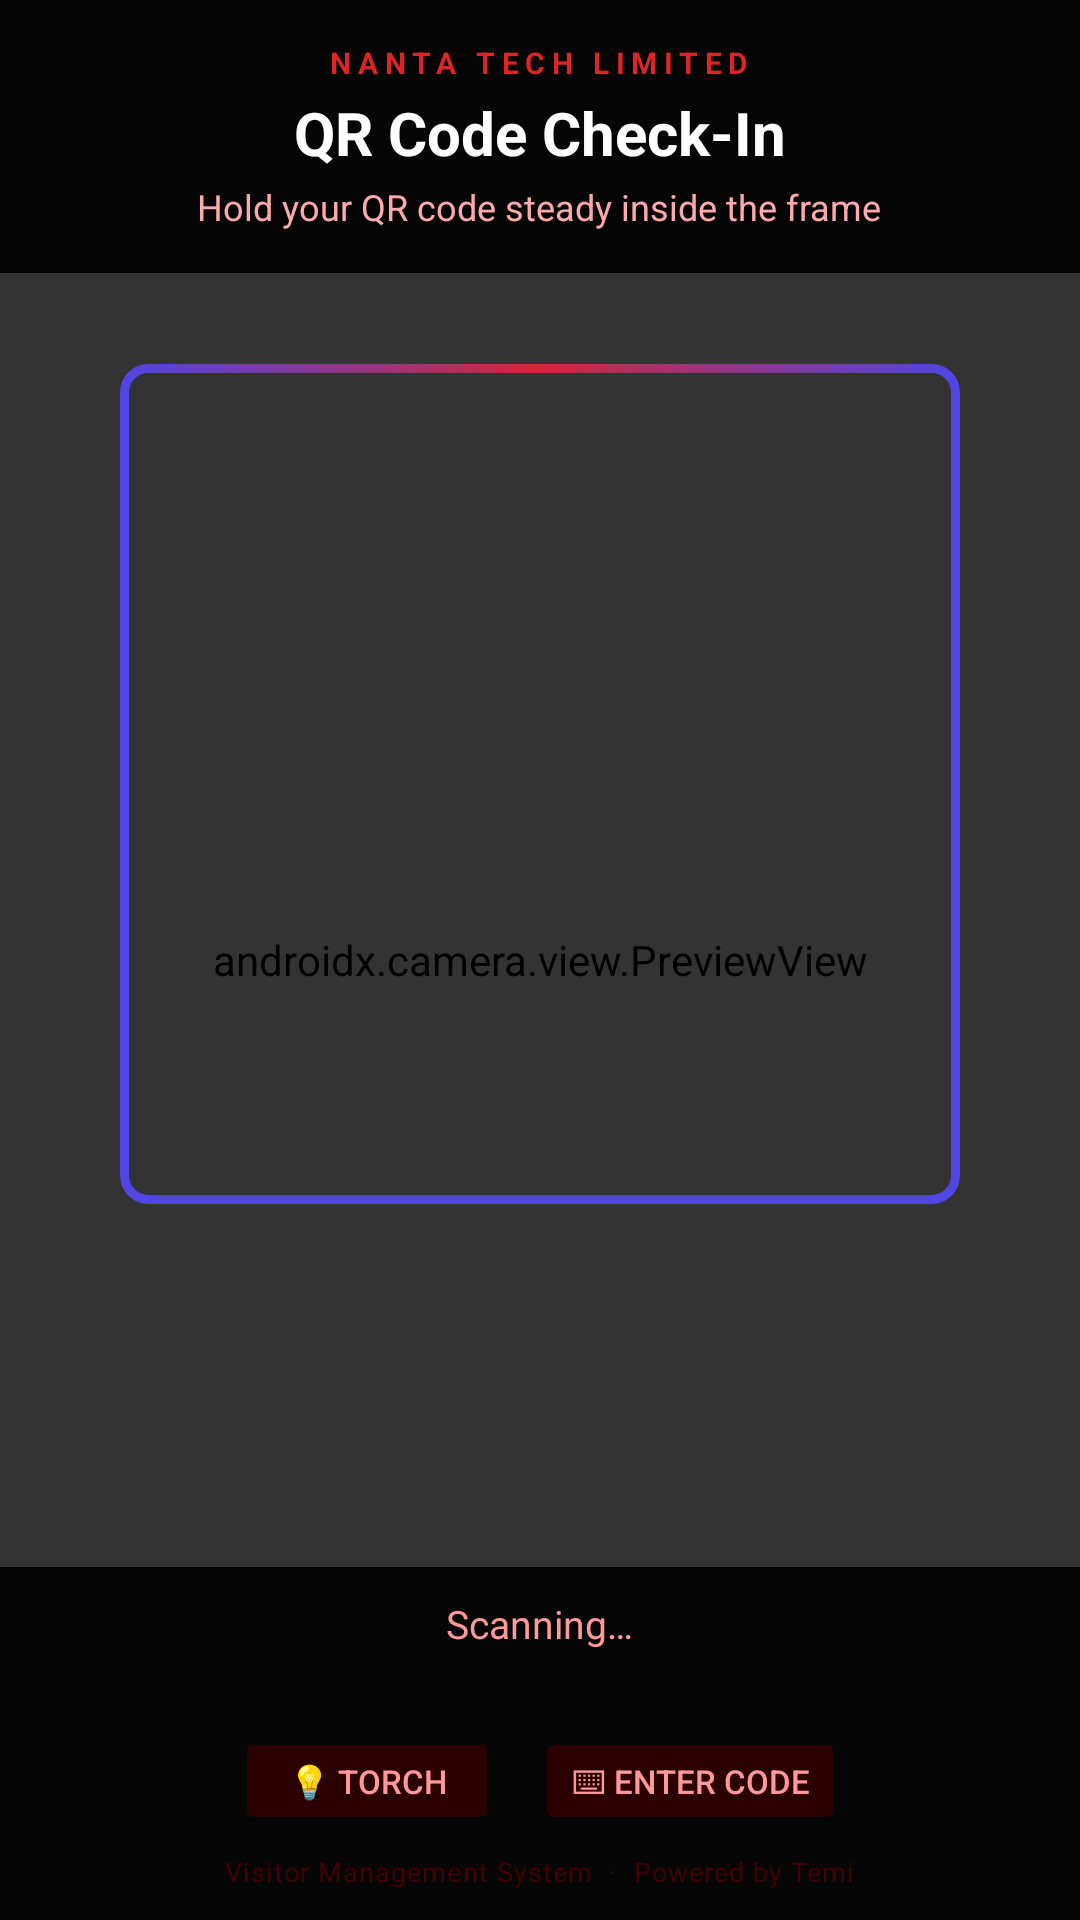

Here is an Android app screen rendered from its layout file. Give the layout XML and the strings, colors and styles it references.
<!-- AndroidManifest.xml: application theme Theme.AppCompat.Light.NoActionBar -->
<!-- res/layout/activity_qr_scan.xml -->
<?xml version="1.0" encoding="utf-8"?>
<androidx.constraintlayout.widget.ConstraintLayout
    xmlns:android="http://schemas.android.com/apk/res/android"
    xmlns:app="http://schemas.android.com/apk/res-auto"
    android:layout_width="match_parent"
    android:layout_height="match_parent"
    android:background="#000000">

    
    <androidx.camera.view.PreviewView
        android:id="@+id/previewView"
        android:layout_width="0dp"
        android:layout_height="0dp"
        app:layout_constraintTop_toTopOf="parent"
        app:layout_constraintBottom_toBottomOf="parent"
        app:layout_constraintStart_toStartOf="parent"
        app:layout_constraintEnd_toEndOf="parent"/>

    
    <View
        android:layout_width="0dp"
        android:layout_height="0dp"
        android:background="#99000000"
        app:layout_constraintTop_toTopOf="parent"
        app:layout_constraintBottom_toBottomOf="parent"
        app:layout_constraintStart_toStartOf="parent"
        app:layout_constraintEnd_toEndOf="parent"/>

    
    <View
        android:id="@+id/scanOverlay"
        android:layout_width="280dp"
        android:layout_height="280dp"
        android:background="@drawable/qr_scan_frame"
        app:layout_constraintTop_toTopOf="parent"
        app:layout_constraintBottom_toTopOf="@+id/bottomBar"
        app:layout_constraintStart_toStartOf="parent"
        app:layout_constraintEnd_toEndOf="parent"/>

    
    <View
        android:id="@+id/scanLine"
        android:layout_width="0dp"
        android:layout_height="3dp"
        android:background="@drawable/scan_line_gradient"
        android:alpha="0.9"
        app:layout_constraintStart_toStartOf="@+id/scanOverlay"
        app:layout_constraintEnd_toEndOf="@+id/scanOverlay"
        app:layout_constraintTop_toTopOf="@+id/scanOverlay"/>

    
    <View
        android:id="@+id/scanFlash"
        android:layout_width="0dp"
        android:layout_height="0dp"
        android:background="#3322C55E"
        android:alpha="0"
        app:layout_constraintTop_toTopOf="@+id/scanOverlay"
        app:layout_constraintBottom_toBottomOf="@+id/scanOverlay"
        app:layout_constraintStart_toStartOf="@+id/scanOverlay"
        app:layout_constraintEnd_toEndOf="@+id/scanOverlay"/>

    
    <LinearLayout
        android:layout_width="0dp"
        android:layout_height="wrap_content"
        android:orientation="vertical"
        android:gravity="center"
        android:paddingTop="14dp"
        android:paddingBottom="14dp"
        android:paddingStart="32dp"
        android:paddingEnd="32dp"
        android:background="#E6000000"
        app:layout_constraintTop_toTopOf="parent"
        app:layout_constraintStart_toStartOf="parent"
        app:layout_constraintEnd_toEndOf="parent">

        <TextView
            android:text="NANTA TECH LIMITED"
            android:textSize="10sp"
            android:textColor="#DC2626"
            android:letterSpacing="0.22"
            android:textStyle="bold"
            android:layout_width="wrap_content"
            android:layout_height="wrap_content"/>

        <TextView
            android:text="QR Code Check-In"
            android:textSize="20sp"
            android:textColor="#FFFFFF"
            android:textStyle="bold"
            android:layout_width="wrap_content"
            android:layout_height="wrap_content"
            android:layout_marginTop="3dp"/>

        <TextView
            android:id="@+id/tvInstruction"
            android:text="Hold your QR code steady inside the frame"
            android:textSize="12sp"
            android:textColor="#FFAAAA"
            android:layout_width="wrap_content"
            android:layout_height="wrap_content"
            android:layout_marginTop="3dp"/>
    </LinearLayout>

    
    <LinearLayout
        android:id="@+id/bottomBar"
        android:layout_width="0dp"
        android:layout_height="wrap_content"
        android:orientation="vertical"
        android:gravity="center"
        android:paddingTop="10dp"
        android:paddingBottom="10dp"
        android:background="#E6000000"
        app:layout_constraintBottom_toBottomOf="parent"
        app:layout_constraintStart_toStartOf="parent"
        app:layout_constraintEnd_toEndOf="parent">

        <TextView
            android:id="@+id/tvScanStatus"
            android:text="Scanning…"
            android:textSize="13sp"
            android:textColor="#FF9999"
            android:layout_width="wrap_content"
            android:layout_height="wrap_content"/>

        <TextView
            android:id="@+id/tvCountdown"
            android:text=""
            android:textSize="11sp"
            android:textColor="#660000"
            android:layout_width="wrap_content"
            android:layout_height="wrap_content"
            android:layout_marginTop="3dp"/>

        
        <LinearLayout
            android:layout_width="wrap_content"
            android:layout_height="wrap_content"
            android:orientation="horizontal"
            android:gravity="center"
            android:layout_marginTop="8dp">

            <Button
                android:id="@+id/btnTorch"
                android:layout_width="wrap_content"
                android:layout_height="36dp"
                android:text="💡 Torch"
                android:textSize="11sp"
                android:textColor="#FF9999"
                android:backgroundTint="#2a0000"
                android:layout_marginEnd="12dp"/>

            <Button
                android:id="@+id/btnManualEntry"
                android:layout_width="wrap_content"
                android:layout_height="36dp"
                android:text="⌨ Enter Code"
                android:textSize="11sp"
                android:textColor="#FF9999"
                android:backgroundTint="#2a0000"/>
        </LinearLayout>

        <TextView
            android:text="Visitor Management System  ·  Powered by Temi"
            android:textSize="9sp"
            android:textColor="#440000"
            android:letterSpacing="0.04"
            android:layout_width="wrap_content"
            android:layout_height="wrap_content"
            android:layout_marginTop="6dp"/>
    </LinearLayout>

</androidx.constraintlayout.widget.ConstraintLayout>
<!-- resources referenced by this layout -->
<resources>
  <!-- drawable qr_scan_frame (drawable) -->
  <?xml version="1.0" encoding="utf-8"?>
  <shape xmlns:android="http://schemas.android.com/apk/res/android"
      android:shape="rectangle">
      <stroke
          android:width="3dp"
          android:color="#4f46e5"/>
      <corners android:radius="8dp"/>
  </shape>
  <!-- drawable scan_line_gradient (drawable) -->
  <?xml version="1.0" encoding="utf-8"?>
  <shape xmlns:android="http://schemas.android.com/apk/res/android"
      android:shape="rectangle">
      <gradient
          android:startColor="#00DC2626"
          android:centerColor="#FFDC2626"
          android:endColor="#00DC2626"
          android:angle="0"/>
  </shape>
</resources>
